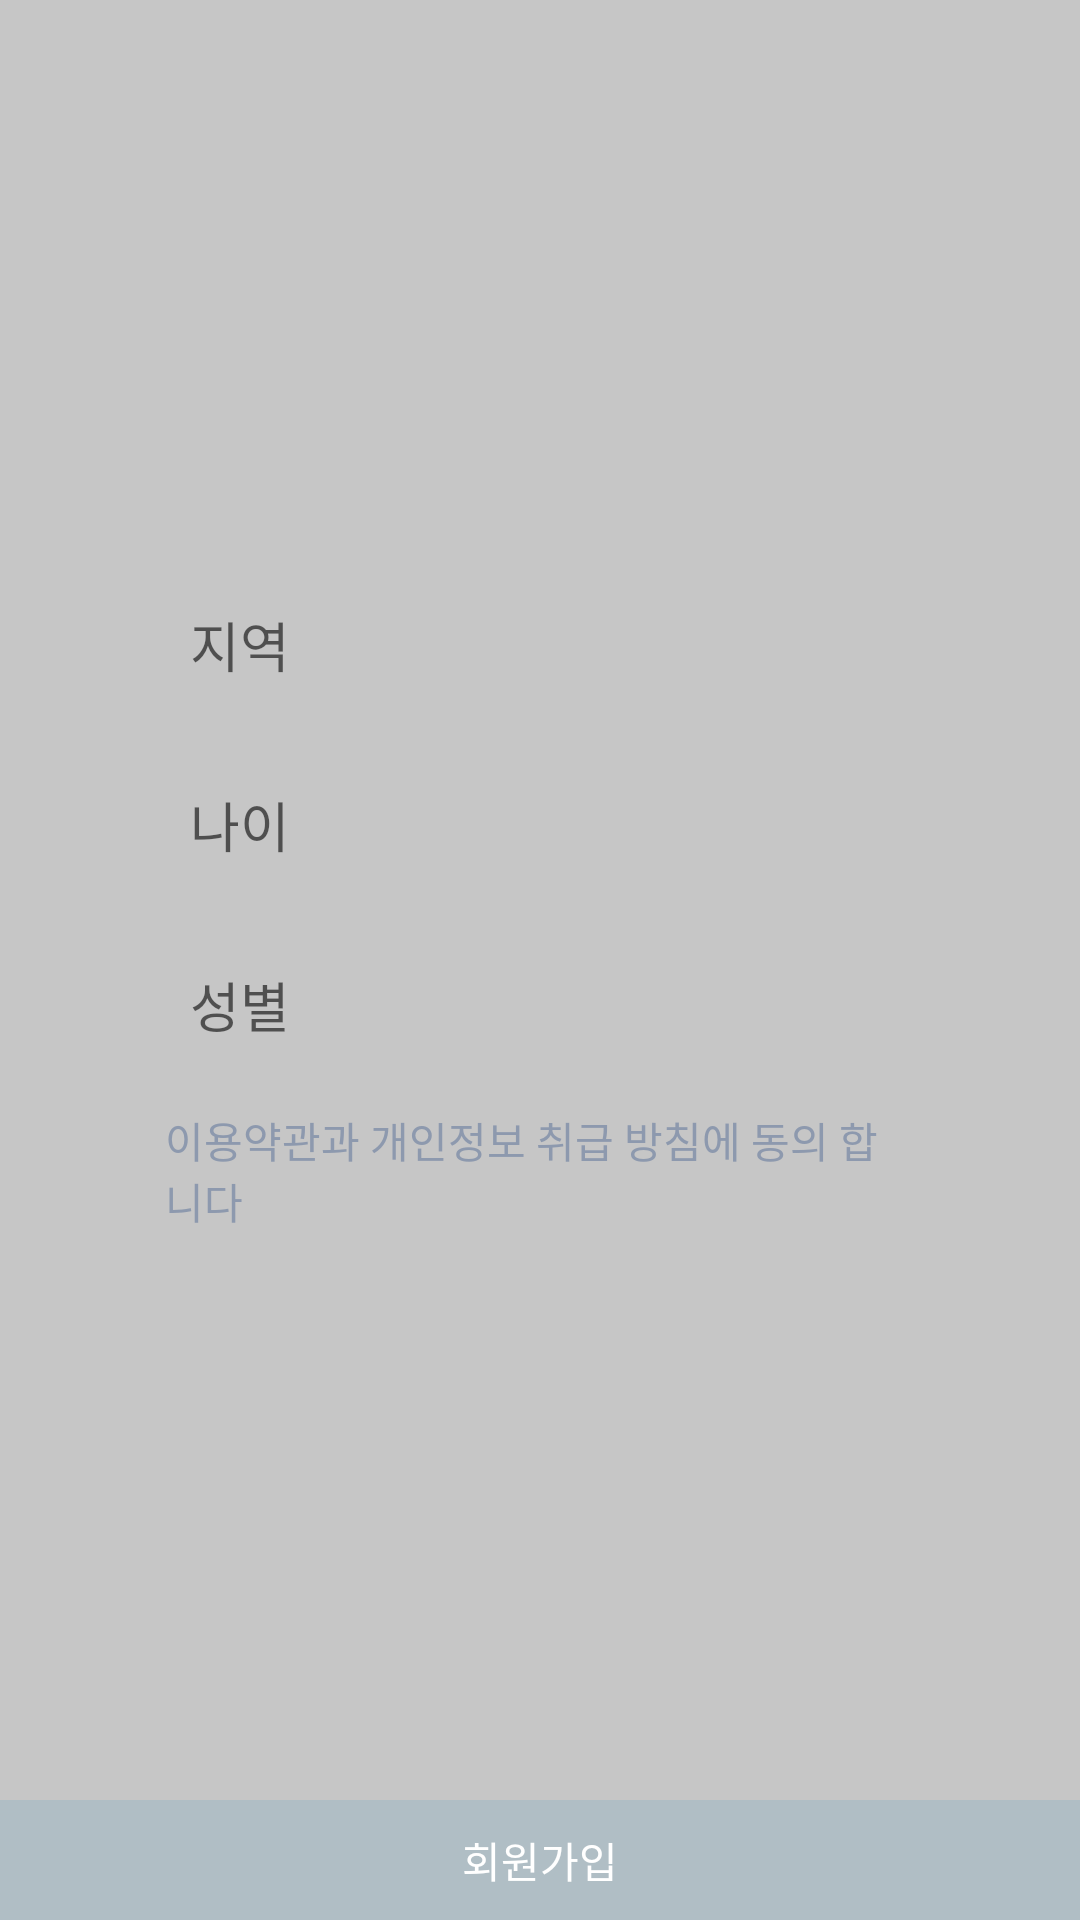

Produce the Android XML layout that renders to this screen, including the resource entries it uses.
<!-- AndroidManifest.xml: application theme Theme.MyApplication -->
<!-- res/layout/activity_signup2.xml -->
<?xml version="1.0" encoding="utf-8"?>
<LinearLayout xmlns:android="http://schemas.android.com/apk/res/android"
    android:layout_width="match_parent"
    android:layout_height="match_parent"
    android:background="#C6C6C6"
    android:orientation="vertical"
    android:gravity="center">

    <LinearLayout
        android:layout_width="match_parent"
        android:layout_height="wrap_content"
        android:orientation="vertical"
        android:layout_weight="1"
        android:gravity="center">

        <EditText
            android:id="@+id/region"
            android:layout_width="233dp"
            android:layout_height="40dp"
            android:layout_gravity="center"
            android:layout_margin="10dp"
            android:layout_marginBottom="10dp"
            android:background="@drawable/round"
            android:ems="10"
            android:hint="지역"
            android:inputType="text"
            android:text="" />

        <EditText
            android:id="@+id/age"
            android:layout_width="233dp"
            android:layout_height="40dp"
            android:layout_gravity="center"
            android:layout_margin="10dp"
            android:layout_marginBottom="10dp"
            android:background="@drawable/round"
            android:ems="10"
            android:hint="나이"
            android:inputType="text"
            android:text="" />

        <EditText
            android:id="@+id/sex"
            android:layout_width="233dp"
            android:layout_height="40dp"
            android:layout_gravity="center"
            android:layout_margin="10dp"
            android:layout_marginBottom="10dp"
            android:background="@drawable/round"
            android:ems="10"
            android:hint="성별"
            android:inputType="text"
            android:text="" />

        <CheckBox
            android:id="@+id/checkbox"
            android:layout_width="250dp"
            android:layout_height="50dp"
            android:layout_gravity="center"
            android:background="#C6C6C6"
            android:text="이용약관과 개인정보 취급 방침에 동의 합니다"
            android:button="@null"
            android:textColor="#8D99AE" />

    </LinearLayout>
    <LinearLayout
        android:layout_width="match_parent"
        android:layout_height="wrap_content">
        <Button
            android:id="@+id/signin"
            android:layout_width="match_parent"
            android:layout_height="40dp"
            android:layout_gravity="bottom"
            android:background="#B0BEC5"
            android:text="회원가입"
            android:textColor="@color/white"/>

    </LinearLayout>
</LinearLayout>
<!-- resources referenced by this layout -->
<resources>
  <style name="Theme.MyApplication" parent="Theme.MaterialComponents.DayNight.DarkActionBar">
          
          <item name="android:textColorPrimary">@color/white</item>
          <item name="colorPrimary">@color/black</item>
          <item name="colorPrimaryVariant">@color/black</item>
          <item name="colorOnPrimary">@color/white</item>
          
          <item name="colorSecondary">@color/teal_200</item>
          <item name="colorSecondaryVariant">@color/teal_700</item>
          <item name="colorOnSecondary">@color/black</item>
          
          <item name="android:statusBarColor">?attr/colorPrimaryVariant</item>
          
      </style>
  <!-- not gathered from this repository: default colours our renderer supplied (Android Studio template values) -->
  <color name="teal_200">#FF03DAC5</color>
  <color name="teal_700">#FF018786</color>
  <color name="black">#FF000000</color>
  <color name="white">#FFFFFFFF</color>
</resources>
